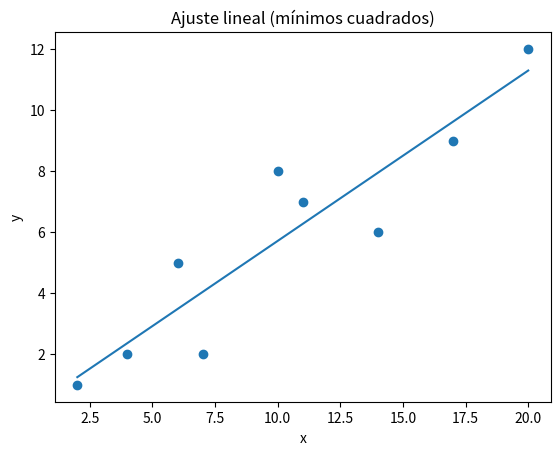

Python code for this plot:
import numpy as np
import matplotlib.pyplot as plt

# 1) Datos
x = np.array([2, 4, 6, 7, 10, 11, 14, 17, 20], dtype=float)
y = np.array([1, 2, 5, 2, 8, 7, 6, 9, 12], dtype=float)

n = len(x)

# 2) Sumatorias con for (como en tu práctica)
Sx = 0
Sy = 0

for i in range(n):
    Sx += x[i]
    Sy += y[i]

# 3) Arreglos auxiliares
xy = np.zeros(n)
x2 = np.zeros(n)
y2 = np.zeros(n)

for i in range(n):
    xy[i] = x[i] * y[i]
    x2[i] = x[i] ** 2
    y2[i] = y[i] ** 2

# 4) Sumatorias con numpy
Sxy = np.sum(xy)
Sx2 = np.sum(x2)
Sy2 = np.sum(y2)

# 5) Cálculo de la recta (mínimos cuadrados): y = a*x + b
a = (n * Sxy - Sx * Sy) / (n * Sx2 - (Sx ** 2))
b = (Sy - a * Sx) / n

# 6) Línea ajustada
y_fit = a * x + b

# 7) Imprimir resultados
print("RESULTADOS")
print("n =", n)
print("Sx =", Sx)
print("Sy =", Sy)
print("Sxy =", Sxy)
print("Sx2 =", Sx2)
print("Sy2 =", Sy2)
print("\nRecta final:")
print("a =", a)
print("b =", b)
print("y = a*x + b")

# 8) Gráfica
plt.scatter(x, y)
plt.plot(x, y_fit)
plt.title("Ajuste lineal (mínimos cuadrados)")
plt.xlabel("x")
plt.ylabel("y")
plt.show()
